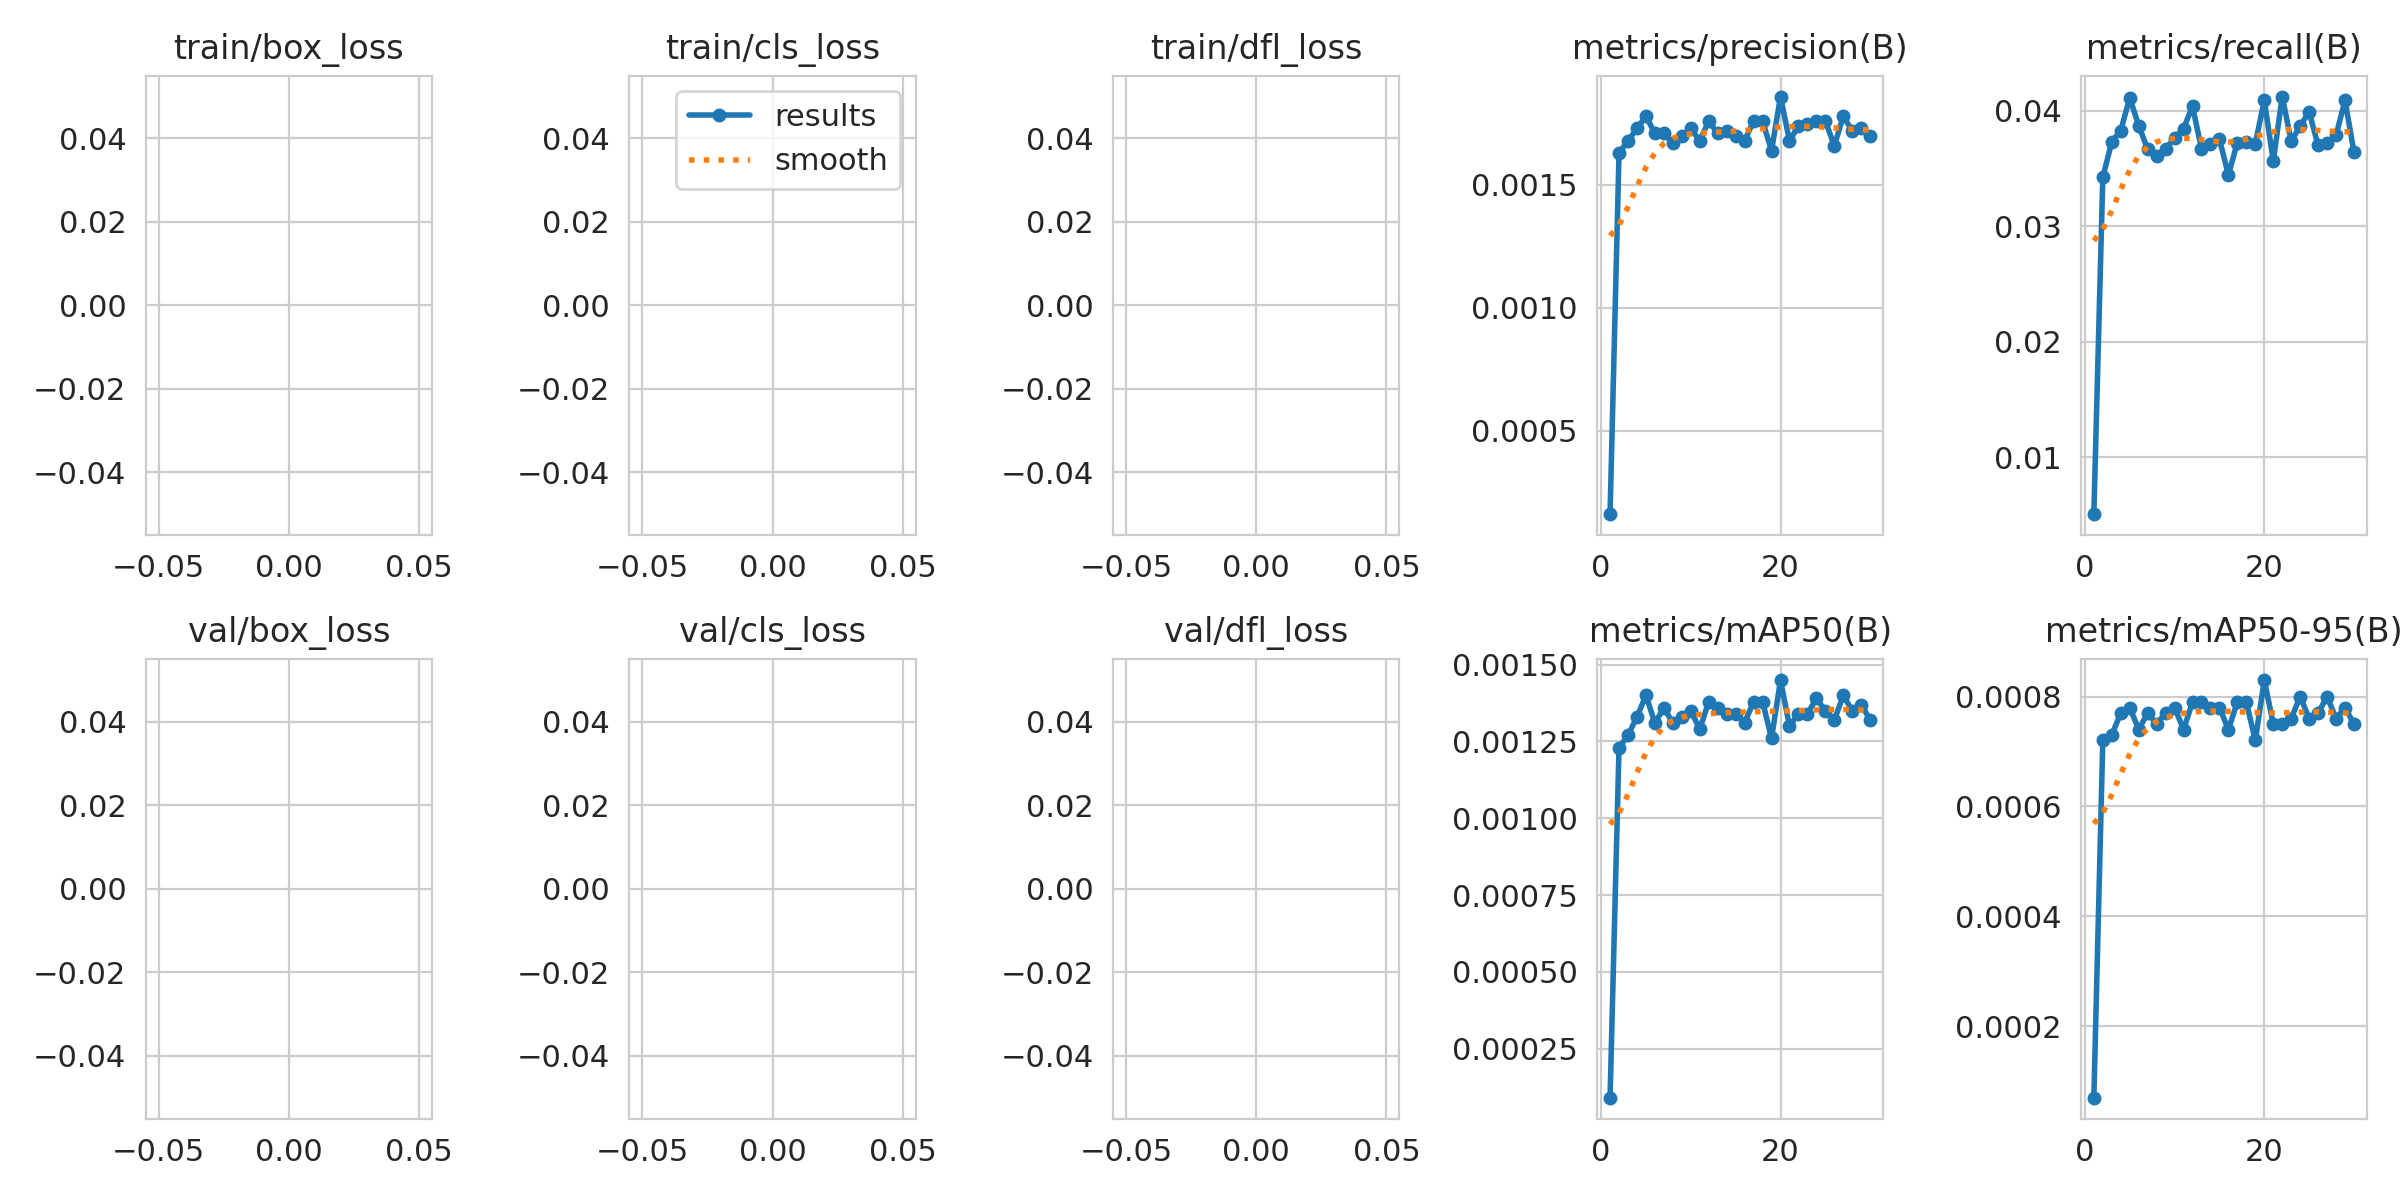

Values plotted in this chart, from the file beside it:
epoch, train/box_loss, train/cls_loss, train/dfl_loss, metrics/precision(B), metrics/recall(B), metrics/mAP50(B), metrics/mAP50-95(B), val/box_loss, val/cls_loss, val/dfl_loss, lr/pg0, lr/pg1, lr/pg2
1, nan, nan, nan, 0.00016, 0.00506, 9e-05, 7e-05, nan, nan, nan, 0.07021, 0.003311, 0.003311
2, nan, nan, nan, 0.00163, 0.03423, 0.00123, 0.00072, nan, nan, nan, 0.04012, 0.006562, 0.006562
3, nan, nan, nan, 0.00168, 0.03732, 0.00127, 0.00073, nan, nan, nan, 0.009959, 0.00973, 0.00973
4, nan, nan, nan, 0.00173, 0.03828, 0.00133, 0.00077, nan, nan, nan, 0.009629, 0.009629, 0.009629
5, nan, nan, nan, 0.00178, 0.04112, 0.0014, 0.00078, nan, nan, nan, 0.009505, 0.009505, 0.009505
6, nan, nan, nan, 0.00171, 0.03871, 0.00131, 0.00074, nan, nan, nan, 0.009381, 0.009381, 0.009381
7, nan, nan, nan, 0.00171, 0.03668, 0.00136, 0.00077, nan, nan, nan, 0.009258, 0.009258, 0.009258
8, nan, nan, nan, 0.00167, 0.0361, 0.00131, 0.00075, nan, nan, nan, 0.009134, 0.009134, 0.009134
9, nan, nan, nan, 0.0017, 0.0367, 0.00133, 0.00077, nan, nan, nan, 0.00901, 0.00901, 0.00901
10, nan, nan, nan, 0.00173, 0.03765, 0.00135, 0.00078, nan, nan, nan, 0.008886, 0.008886, 0.008886
11, nan, nan, nan, 0.00168, 0.03846, 0.00129, 0.00074, nan, nan, nan, 0.008762, 0.008762, 0.008762
12, nan, nan, nan, 0.00176, 0.04039, 0.00138, 0.00079, nan, nan, nan, 0.008639, 0.008639, 0.008639
13, nan, nan, nan, 0.00171, 0.0367, 0.00136, 0.00079, nan, nan, nan, 0.008515, 0.008515, 0.008515
14, nan, nan, nan, 0.00172, 0.03711, 0.00134, 0.00078, nan, nan, nan, 0.008391, 0.008391, 0.008391
15, nan, nan, nan, 0.0017, 0.03755, 0.00134, 0.00078, nan, nan, nan, 0.008268, 0.008268, 0.008268
16, nan, nan, nan, 0.00168, 0.03444, 0.00131, 0.00074, nan, nan, nan, 0.008144, 0.008144, 0.008144
17, nan, nan, nan, 0.00176, 0.03725, 0.00138, 0.00079, nan, nan, nan, 0.00802, 0.00802, 0.00802
18, nan, nan, nan, 0.00176, 0.03731, 0.00138, 0.00079, nan, nan, nan, 0.007896, 0.007896, 0.007896
19, nan, nan, nan, 0.00164, 0.03716, 0.00126, 0.00072, nan, nan, nan, 0.007772, 0.007772, 0.007772
20, nan, nan, nan, 0.00186, 0.04089, 0.00145, 0.00083, nan, nan, nan, 0.007649, 0.007649, 0.007649
21, nan, nan, nan, 0.00168, 0.03563, 0.0013, 0.00075, nan, nan, nan, 0.007525, 0.007525, 0.007525
22, nan, nan, nan, 0.00174, 0.04123, 0.00134, 0.00075, nan, nan, nan, 0.007401, 0.007401, 0.007401
23, nan, nan, nan, 0.00175, 0.03736, 0.00134, 0.00076, nan, nan, nan, 0.007278, 0.007278, 0.007278
24, nan, nan, nan, 0.00176, 0.03869, 0.00139, 0.0008, nan, nan, nan, 0.007154, 0.007154, 0.007154
25, nan, nan, nan, 0.00176, 0.03989, 0.00135, 0.00076, nan, nan, nan, 0.00703, 0.00703, 0.00703
26, nan, nan, nan, 0.00166, 0.03701, 0.00132, 0.00077, nan, nan, nan, 0.006906, 0.006906, 0.006906
27, nan, nan, nan, 0.00178, 0.03724, 0.0014, 0.0008, nan, nan, nan, 0.006783, 0.006783, 0.006783
28, nan, nan, nan, 0.00172, 0.03788, 0.00135, 0.00076, nan, nan, nan, 0.006659, 0.006659, 0.006659
29, nan, nan, nan, 0.00173, 0.0409, 0.00137, 0.00078, nan, nan, nan, 0.006535, 0.006535, 0.006535
30, nan, nan, nan, 0.0017, 0.03641, 0.00132, 0.00075, nan, nan, nan, 0.006411, 0.006411, 0.006411
